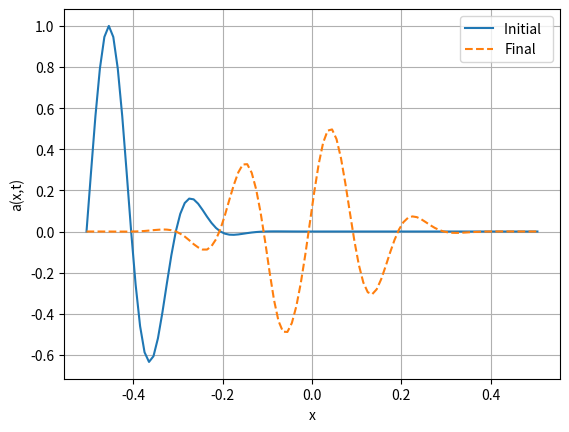

Generate this figure with matplotlib: (Note: this script raises an exception after producing the figure.)
from __future__ import print_function, division
import numpy as np
import matplotlib.pyplot as plt
from matplotlib import cm
from mpl_toolkits.mplot3d import Axes3D
# advect - Program to solve the advection equation 
# using the various hyperbolic PDE schemes
# clear all  help advect  # Clear memory and print header
plt.close('all')
#* Select numerical parameters (time step, grid spacing, etc.).
method = 1
#N = int(input('Enter number of grid points: '))
N = 100
L = 1.     # System size
h = L/N    # Grid spacing
c = 1.      # Wave speed
print('Time for wave to move one grid spacing is ',h/c)
#tau = float(input('Enter time step: '))
tau = .2*h/c

coeff = (c*tau/h)**2    # Coefficient used by L-W scheme
print(coeff)
print('Wave circles system in %6.2f steps'%(L/(c*tau)))
#nStep = int(input('Enter number of steps: '))
nStep = int(.5*L/(c*tau))
#* Set initial and boundary conditions.
sigma = 0.1              # Width of the Gaussian pulse
k_wave = np.pi/sigma        # Wave number of the cosine
x = (np.arange(-1,N+1)+1./2.)*h - L/2  # Coordinates of grid points
# Initial condition is a Gaussian-cosine pulse
x0 = x[5]
a =  np.cos(k_wave*(x-x0)) * np.exp(-(x-x0)**2/(2*sigma**2))
#a =  np.exp(-(x-x0)**2/(2*sigma**2))
a_0 = a
# Use dirichlet boundary conditions
a[0] = 0
a[-1]= 0


# could also use np.roll here
ip = np.arange(1,N-1)+1
im = np.arange(1,N-1)-1



#* Initialize plotting variables.
iplot = 1          # Plot counter
aplot = np.copy(a)  # Record the initial state
tplot = np.array([0])       # Record the initial time (t=0)
nplots = 50        # Desired number of plots
plotStep = max(1, np.floor(nStep/nplots)) # Number of steps between plots

a_old = a
a_new = a

#* Loop over desired number of steps.
for iStep in range(1,nStep+1):  ## MAIN LOOP ##
    
    #* Compute new values of wave equation, 
    if iStep == 1:
        a_new[1:N-1] = a[1:N-1] - .5*coeff*(a[ip]-2*a[1:N-1]+a[im])
        a_new[:1] = 0
        a_new[-1:]= 0
        
        a_old = np.copy(a)
        a = np.copy(a_new)
    else:
        a_new[1:N-1] = 2*a[1:N-1] - a_old[1:N-1] + coeff*(a[ip]-2*a[1:N-1]+a[im])
        a_new[:1] = 0
        a_new[-1:]= 0
        
        a_old = np.copy(a) 
        a = np.copy(a_new)
  #* Periodically record a(t) for plotting.
    if( (iStep%plotStep) < 1 and iStep >0):  # Every plotStep steps record
        iplot = iplot+1
        aplot = np.vstack((aplot,a))       # Record a(i) for ploting
        tplot = np.append(tplot,tau*iStep)
        #print('%d out of %d steps completed'%(iStep,nStep))

#* Plot the initial and final states.
plt.figure(1)   # Clear figure 1 window and bring forward
plt.plot(x,aplot[0,:],'-',x,a,'--')
plt.legend(['Initial  ','Final'])
plt.xlabel('x')
plt.ylabel('a(x,t)')
plt.grid(True)
# pause(1)    # Pause 1 second between plots

# #* Plot the wave amplitude versus position and time
tt,xx = np.meshgrid(x,tplot)
fig = plt.figure(2)   # Clear figure 2 window and bring forward
ax = fig.gca(projection='3d')
surf = ax.plot_surface(xx, tt, aplot, rstride=1, cstride=1, cmap=cm.jet,linewidth=0, antialiased=False)
ax.set_xlabel('Time')
ax.set_ylabel('Position')
ax.set_zlabel('Amplitude)')

# mesh(tplot,x,aplot)
# view([-70 50])  # Better view from this angle

plt.show()

# animation
ani = 0
if ani == 1:
    for angle in range(0, 360,4):
        ax.view_init(30, angle)
        plt.draw()
        plt.pause(.001)
